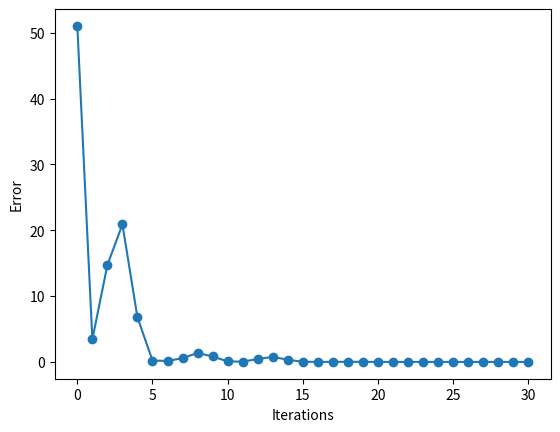

This chart was generated by the following Python code:
"""
Conjugate Gradient

The algorithm was originally designed to solve the linear equation A x = b,
where A is symmetric positive definite (SPD) and very large.
The problem is equivalent to minimizing the quadratic function:
f(x) = (1/2) * x.T A x - b.T x
Instead of moving in the steepest descent directions, conjugate gradient moves in
directions that, are mutually A-orthogonal, don't undo previous progress and span
the space efficiently.

Complexity: for an n by n SPD matrix, conjugate_gradient finds the exact solution in at most n iterations.
            Each iteration, requires one matrix vector multiplication.
            In addition, the memory cost is linear, O(n).
"""
import numpy as np
import matplotlib.pyplot as plt
# TODO: explain the theory and why the algo works


def conjugate_gradient(
        x: np.ndarray,
        A: np.ndarray,
        b: np.ndarray,
        num_iters: int
)-> np.ndarray:
    history = [x]
    r = b - A @ x
    p = r
    for _ in range(num_iters):
        alpha = np.dot(r, r) / (p.T @ A @ p)
        x_new = x + alpha * p
        r_new = r - alpha * A @ p
        beta = np.dot(r_new, r_new) / np.dot(r, r)
        p = r_new + beta * p
        x = x_new
        r = r_new
        history.append(x)
    return x, history

if __name__ == "__main__":


    A = np.array([[1, 2, 3], [4, 5, 6], [7, 8, 9]])
    b = np.array([5, 6, 7])
    num_iters = 30
    x0 = np.array([1, 2, 3])
    x_opt, history = conjugate_gradient(x0, A, b, num_iters)
    error = [np.linalg.norm(A @ v - b) for v in history ]
    print('------------ TEST ------------')

    print(f'Result: {np.all(np.isclose(A @ x_opt, b))}')

    plt.figure()
    plt.plot(range(len(error)), error, marker='o')
    plt.xlabel('Iterations')
    plt.ylabel('Error')
    plt.show()
